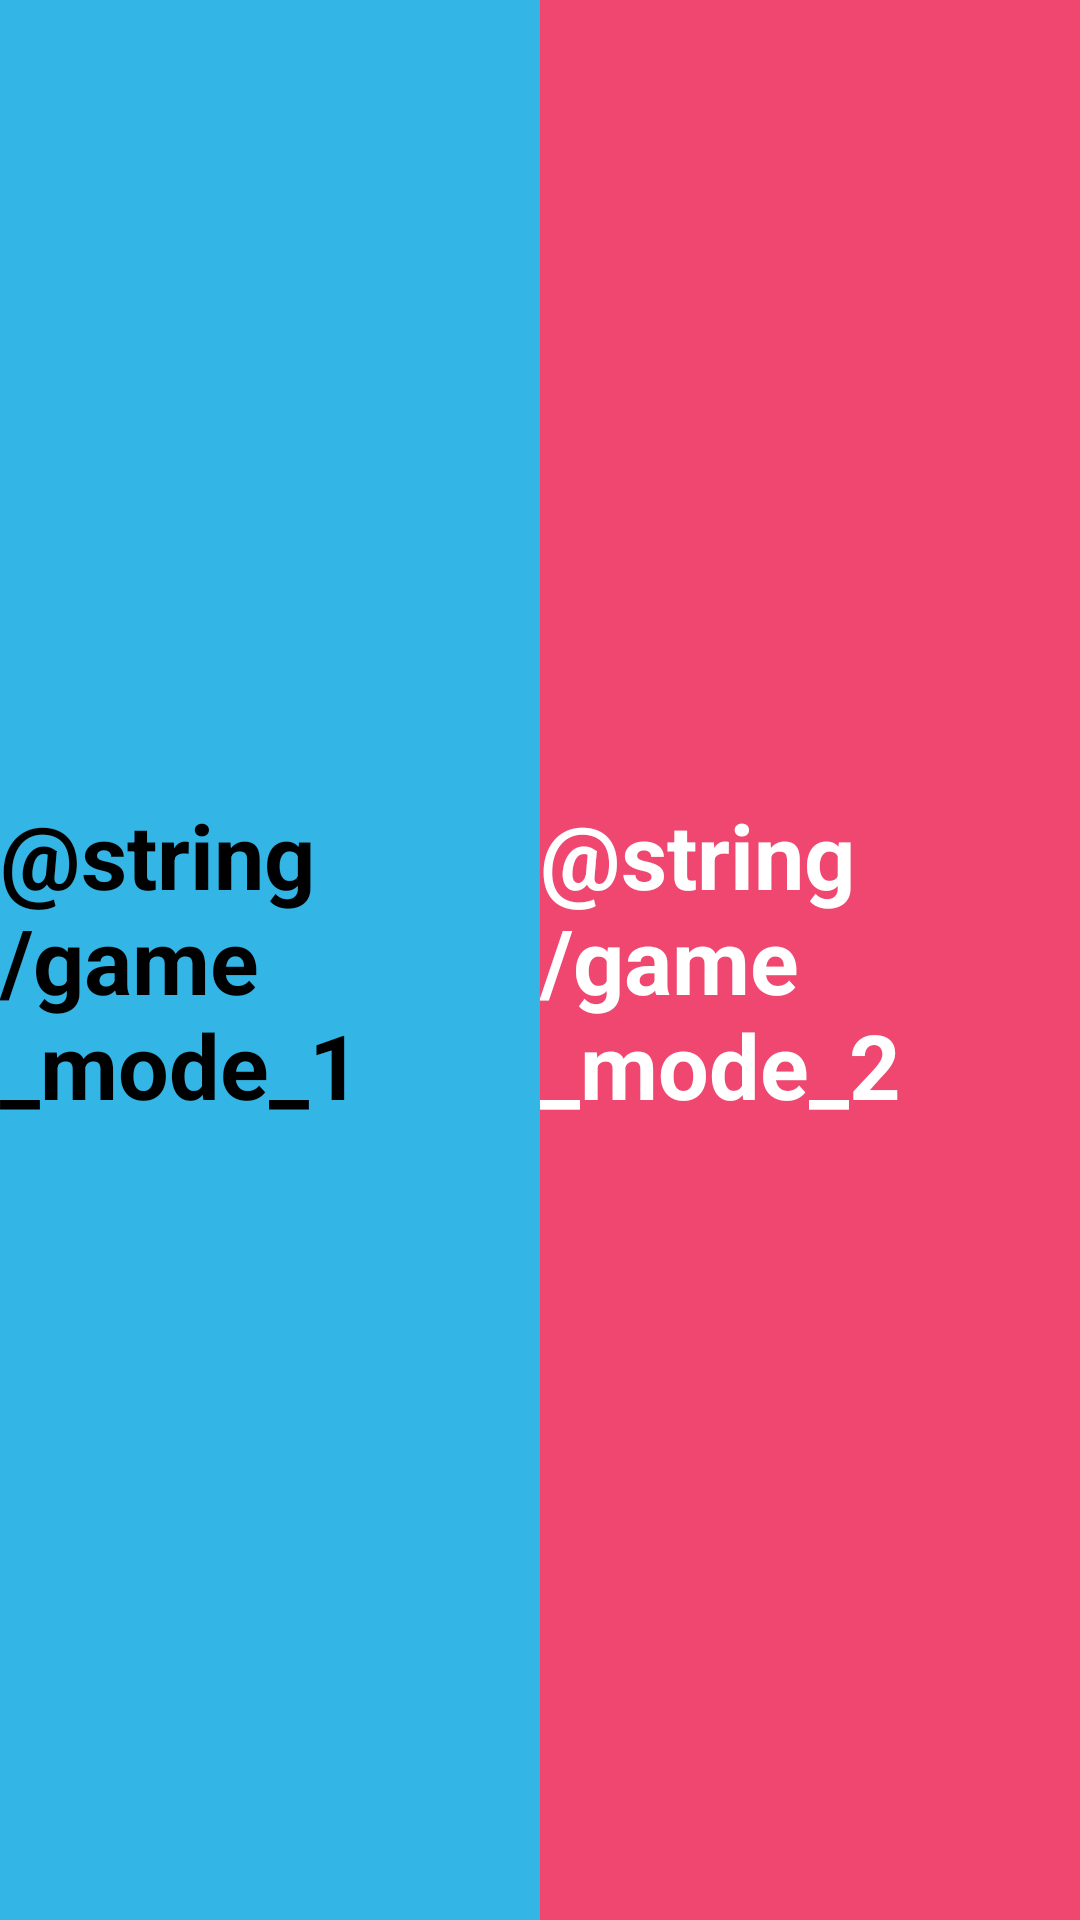

Here is an Android app screen rendered from its layout file. Give the layout XML and the strings, colors and styles it references.
<!-- AndroidManifest.xml: application theme AppTheme -->
<!-- res/layout/activity_main.xml -->
<?xml version="1.0" encoding="utf-8"?>
<android.support.v7.widget.LinearLayoutCompat
        xmlns:android="http://schemas.android.com/apk/res/android"
        xmlns:tools="http://schemas.android.com/tools"
        xmlns:app="http://schemas.android.com/apk/res-auto"
        android:layout_width="match_parent"
        android:layout_height="match_parent"
        tools:context=".MainActivity"
        android:weightSum="2">

    <android.support.v7.widget.CardView
        android:id="@+id/cvGameMode_1"
        android:layout_width="0dp"
        android:layout_height="match_parent"
        android:layout_alignParentStart="true"
        android:layout_alignParentTop="true"
        android:layout_weight="1"
        app:cardBackgroundColor="@android:color/holo_blue_light"
        app:cardCornerRadius="0dp">

        <RelativeLayout
            android:id="@+id/rlGameMode_1"
            android:layout_width="match_parent"
            android:layout_height="match_parent"
            android:focusableInTouchMode="false">

            <TextView
                android:id="@+id/tvGameMode_1"
                android:layout_width="wrap_content"
                android:layout_height="wrap_content"
                android:layout_alignParentEnd="true"
                android:layout_centerVertical="true"
                android:layout_marginEnd="8dp"
                android:text="@string/game_mode_1"
                android:textColor="@android:color/black"
                android:textSize="30sp"
                android:textStyle="bold" />
        </RelativeLayout>
    </android.support.v7.widget.CardView>

    <android.support.v7.widget.CardView
        android:id="@+id/cvGameMode_2"
        android:layout_width="0dp"
        android:layout_height="match_parent"
        android:layout_alignParentStart="true"
        android:layout_alignParentTop="true"
        android:layout_weight="1"
        app:cardBackgroundColor="@color/colorSecondary"
        app:cardCornerRadius="0dp">

        <RelativeLayout
            android:id="@+id/rlGameMode_2"
            android:layout_width="match_parent"
            android:layout_height="match_parent">

            <TextView
                android:id="@+id/tvGameMode_2"
                android:layout_width="wrap_content"
                android:layout_height="wrap_content"
                android:layout_alignParentEnd="true"
                android:layout_centerVertical="true"
                android:layout_marginEnd="12dp"
                android:text="@string/game_mode_2"
                android:textColor="@color/cardview_light_background"
                android:textSize="30sp"
                android:textStyle="bold" />
        </RelativeLayout>
    </android.support.v7.widget.CardView>

</android.support.v7.widget.LinearLayoutCompat>
<!-- resources referenced by this layout -->
<resources>
  <color name="colorSecondary">#ef476f</color>
  <style name="AppTheme" parent="Theme.AppCompat.Light.NoActionBar">
          
          <item name="colorPrimary">@color/colorPrimary</item>
          <item name="colorPrimaryDark">@color/colorPrimary_Alt</item>
          <item name="colorAccent">@color/colorEmphasize</item>
      </style>
  <color name="colorPrimary">#26547c</color>
  <color name="colorPrimary_Alt">#0d3b63</color>
  <color name="colorEmphasize">#ffd166</color>
</resources>
